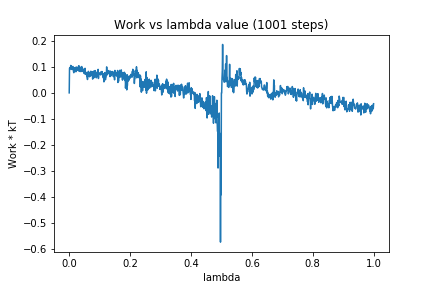

Values plotted in this chart, from the file beside it:
0, 0.0
1, 0.09415
2, 0.09637
3, 0.0913
4, 0.09436
5, 0.1053
6, 0.1012
7, 0.1028
8, 0.08996
9, 0.09888
10, 0.09341
11, 0.09404
12, 0.1013
13, 0.08899
14, 0.08285
15, 0.07735
16, 0.0854
17, 0.08404
18, 0.09652
19, 0.09456
20, 0.09543
21, 0.09015
22, 0.08092
23, 0.09947
24, 0.08644
25, 0.08753
26, 0.08733
27, 0.09144
28, 0.08732
29, 0.09897
30, 0.08514
31, 0.1037
32, 0.1044
33, 0.08342
34, 0.1007
35, 0.09505
36, 0.08172
37, 0.08258
38, 0.09511
39, 0.09622
40, 0.09141
41, 0.1011
42, 0.08179
43, 0.09441
44, 0.08844
45, 0.09094
46, 0.08415
47, 0.08252
48, 0.08333
49, 0.07456
50, 0.09196
51, 0.07642
52, 0.09434
53, 0.07068
54, 0.07611
55, 0.0746
56, 0.07813
57, 0.07812
58, 0.06254
59, 0.06524
60, 0.05121
... 940 more rows
